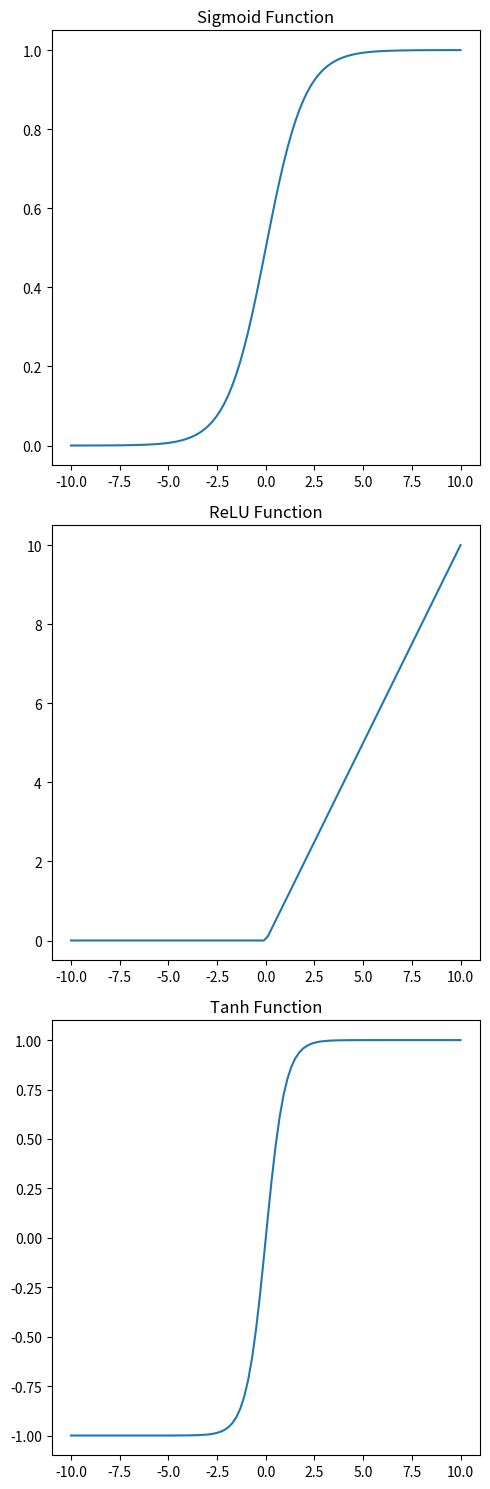

Source code (Python):
# Importing Required Libraries
import numpy as np
import matplotlib.pyplot as plt

# Sigmoid Function
def sigmoid(x):
    """Sigmoid activation function"""
    return 1 / (1 + np.exp(-x))

# ReLU Function
def relu(x):
    """ReLU activation function"""
    return np.maximum(0, x)

# Tanh Function
def tanh(x):
    """Tanh activation function"""
    return np.tanh(x)

# Inputs
x = np.linspace(-10, 10, 100)

# Compute activation function values
y_sigmoid = sigmoid(x)
y_relu = relu(x)
y_tanh = tanh(x)

# Create subplots
fig, ax = plt.subplots(3, 1, figsize=(5, 15))

# Plot Sigmoid
ax[0].plot(x, y_sigmoid)
ax[0].set_title('Sigmoid Function')

# Plot ReLU
ax[1].plot(x, y_relu)
ax[1].set_title('ReLU Function')

# Plot Tanh
ax[2].plot(x, y_tanh)
ax[2].set_title('Tanh Function')

# Show the plot
plt.tight_layout()
plt.show()